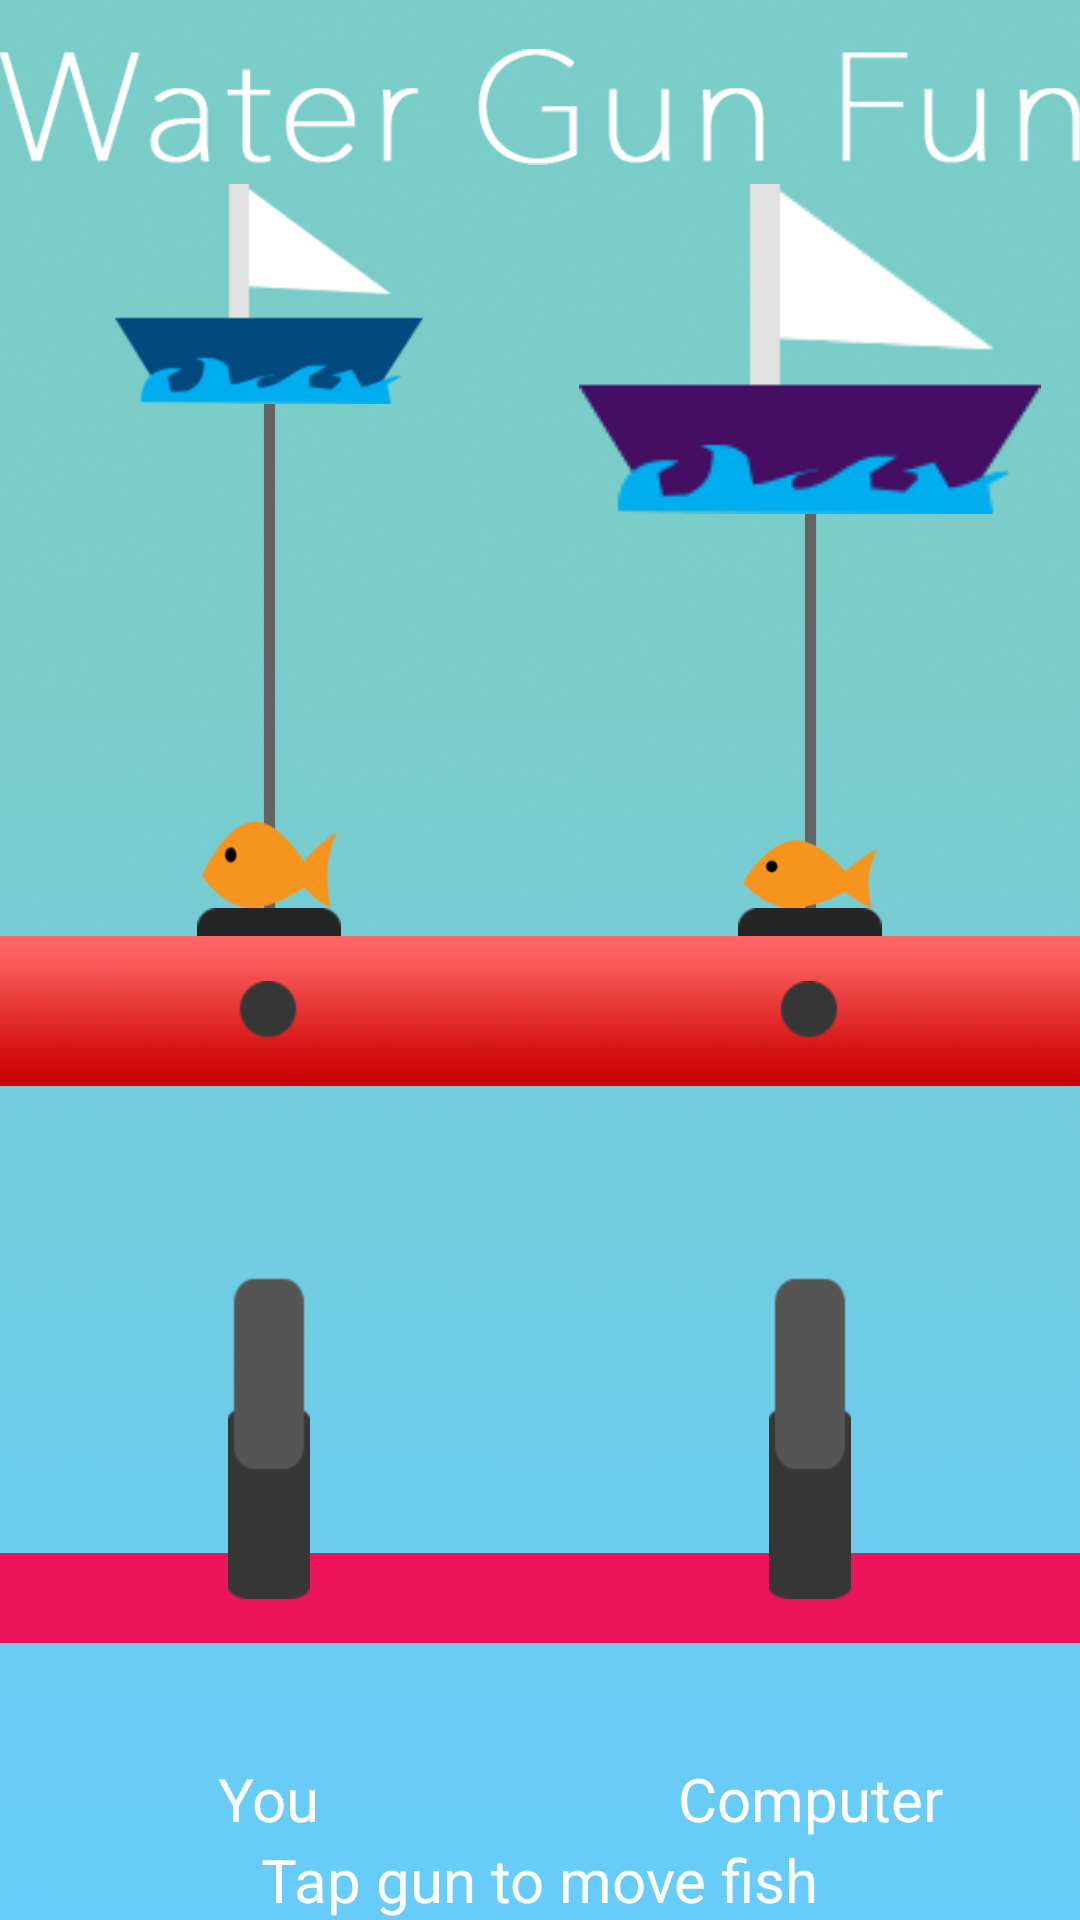

Reconstruct the res/layout file that produces this screen, plus the resources it refers to.
<!-- AndroidManifest.xml: application theme AppTheme -->
<!-- res/layout/activity_watergunrace.xml -->
<RelativeLayout xmlns:android="http://schemas.android.com/apk/res/android"
    xmlns:tools="http://schemas.android.com/tools" android:layout_width="match_parent"
    android:layout_height="match_parent" android:paddingLeft="@dimen/activity_horizontal_margin"
    android:paddingRight="@dimen/activity_horizontal_margin"
    android:paddingTop="@dimen/activity_vertical_margin"
    android:paddingBottom="@dimen/activity_vertical_margin"
    tools:context="com.awesomeness.christine.ec327project.watergunrace"
    android:background="@drawable/background">

    <ImageView
        android:layout_width="wrap_content"
        android:layout_height="wrap_content"
        android:id="@+id/racetitle"
        android:layout_alignParentTop="true"
        android:layout_centerHorizontal="true"
        android:layout_marginTop="10dp"
        android:src="@drawable/waterrace" />

    <RelativeLayout
        android:layout_width="fill_parent"
        android:layout_height="wrap_content"
        android:layout_centerHorizontal="true"
        android:layout_below="@+id/racetitle"
        android:layout_above="@+id/raceinstructions">

        <TextView
            android:layout_width="wrap_content"
            android:layout_height="wrap_content"
            android:id="@+id/waterlayout1"
            android:layout_alignParentTop="true"
            android:layout_centerHorizontal="true" />

        <RelativeLayout
            android:layout_width="fill_parent"
            android:layout_height="wrap_content"
            android:layout_toLeftOf="@+id/waterlayout1"
            android:layout_toStartOf="@+id/waterlayout1"
            android:layout_alignParentTop="true"
            android:id="@+id/leftwater"
            android:layout_alignParentBottom="true">

            <ImageView
                android:layout_width="wrap_content"
                android:layout_height="wrap_content"
                android:id="@+id/boatone"
                android:layout_alignParentTop="true"
                android:layout_centerHorizontal="true"
                android:src="@drawable/waterraceboat" />

            <ImageView
                android:layout_width="wrap_content"
                android:layout_height="wrap_content"
                android:id="@+id/rightbase"
                android:src="@drawable/waterracebase"
                android:layout_above="@+id/baseone"
                android:layout_centerHorizontal="true" />

            <ImageView
                android:layout_width="45dp"
                android:layout_height="wrap_content"
                android:id="@+id/p1fish"
                android:layout_centerHorizontal="true"
                android:layout_above="@+id/rightbase"
                android:layout_below="@+id/boatone"
                android:background="@drawable/fone" />

            <ImageView
                android:layout_width="match_parent"
                android:layout_height="50dp"
                android:id="@+id/baseone"
                android:background="@drawable/racebooth"
                android:layout_centerVertical="true"
                android:layout_alignParentLeft="true"
                android:layout_alignParentStart="true" />

            <ImageView
                android:layout_width="match_parent"
                android:layout_height="30dp"
                android:id="@+id/gunbaseleft"
                android:background="@drawable/watergunstand"
                android:layout_alignBottom="@+id/watergunbutton"
                android:layout_alignParentLeft="true"
                android:layout_alignParentStart="true"
                android:layout_marginBottom="-15dp"/>

            

            <ImageButton
                android:layout_width="wrap_content"
                android:layout_height="wrap_content"
                android:id="@+id/watergunbutton"
                android:src="@drawable/watergun"
                android:background="@null"
                android:layout_below="@+id/rightbase"
                android:layout_centerHorizontal="true"
                android:layout_marginTop="15dp"
                android:clickable="true" />

            <TextView
                android:layout_width="wrap_content"
                android:layout_height="wrap_content"
                android:text="You"
                android:id="@+id/playerrace"
                android:layout_alignParentBottom="true"
                android:layout_centerHorizontal="true"
                android:textSize="20sp"
                android:typeface="normal"
                android:textColor="#FFFFFF" />

            <RelativeLayout
                android:layout_width="fill_parent"
                android:layout_height="fill_parent"
                android:layout_above="@+id/rightbase"
                android:layout_centerHorizontal="true"
                android:layout_below="@+id/boatone"
                android:id="@+id/grid1">

                

                

            </RelativeLayout>
        </RelativeLayout>

        <RelativeLayout
            android:layout_width="fill_parent"
            android:layout_height="wrap_content"
            android:layout_alignParentTop="true"
            android:layout_toRightOf="@+id/waterlayout1"
            android:layout_toEndOf="@+id/waterlayout1"
            android:id="@+id/rightwater"
            android:layout_alignParentBottom="true">

            <ImageView
                android:layout_width="wrap_content"
                android:layout_height="wrap_content"
                android:id="@+id/boattwo"
                android:layout_alignParentTop="true"
                android:layout_centerHorizontal="true"
                android:src="@drawable/waterraceboattwo" />

            <ImageView
                android:layout_width="wrap_content"
                android:layout_height="wrap_content"
                android:id="@+id/leftbase"
                android:src="@drawable/waterracebase"
                android:layout_above="@+id/basetwo"
                android:layout_centerHorizontal="true" />

            <ImageView
                android:layout_width="45dp"
                android:layout_height="wrap_content"
                android:id="@+id/p2fish"
                android:layout_centerHorizontal="true"
                android:layout_above="@+id/leftbase"
                android:layout_below="@+id/boattwo"
                android:background="@drawable/fone" />

            <ImageView
                android:layout_width="match_parent"
                android:layout_height="50dp"
                android:id="@+id/basetwo"
                android:background="@drawable/racebooth"
                android:layout_centerVertical="true"
                android:layout_alignParentLeft="true"
                android:layout_alignParentStart="true" />

            <ImageView
                android:layout_width="match_parent"
                android:layout_height="30dp"
                android:id="@+id/gunbaseright"
                android:background="@drawable/watergunstand"
                android:layout_alignBottom="@+id/waterguncomputer"
                android:layout_alignParentLeft="true"
                android:layout_alignParentStart="true"
                android:layout_marginBottom="-15dp"/>

            <ImageButton
                android:layout_width="wrap_content"
                android:layout_height="wrap_content"
                android:id="@+id/waterguncomputer"
                android:src="@drawable/watergun"
                android:background="@null"
                android:layout_below="@+id/leftbase"
                android:layout_centerHorizontal="true"
                android:layout_marginTop="15dp"/>

            

            

            <TextView
                android:layout_width="wrap_content"
                android:layout_height="wrap_content"
                android:text="Computer"
                android:id="@+id/computerace"
                android:layout_alignParentBottom="true"
                android:layout_centerHorizontal="true"
                android:textSize="20sp"
                android:textColor="#FFFFFF"
                android:typeface="normal" />

        </RelativeLayout>

    </RelativeLayout>

    <TextView
        android:layout_width="wrap_content"
        android:layout_height="wrap_content"
        android:text="Tap gun to move fish"
        android:id="@+id/raceinstructions"
        android:layout_alignParentBottom="true"
        android:layout_centerHorizontal="true"
        android:textColor="#FFFFFF"
        android:textSize="20sp" />

    <TextView
        android:layout_width="wrap_content"
        android:layout_height="wrap_content"
        android:textAppearance="?android:attr/textAppearanceLarge"
        android:text=" "
        android:id="@+id/readysetgo"
        android:layout_centerInParent="true"
        android:textSize="50sp"
        android:visibility="visible"
        android:textColor="#FFFFFF" />

    <Button
        android:layout_width="wrap_content"
        android:layout_height="wrap_content"
        android:text="Replay?"
        android:id="@+id/replay"
        android:layout_centerInParent="true"
        android:layout_below="@+id/readysetgo"
        android:visibility="invisible"
        android:onClick="onClick" />

</RelativeLayout>
<!-- resources referenced by this layout -->
<resources>
  <!-- drawable background: png bitmap (drawable, 652294 bytes) -->
  <!-- drawable fone: png bitmap (drawable, 5339 bytes) -->
  <!-- drawable racebooth: png bitmap (drawable, 40119 bytes) -->
  <!-- drawable watergun: png bitmap (drawable-hdpi, 3961 bytes) -->
  <!-- drawable watergunstand: png bitmap (drawable-hdpi, 3161 bytes) -->
  <!-- drawable waterrace: png bitmap (drawable-hdpi, 7736 bytes) -->
  <!-- drawable waterracebase: png bitmap (drawable-hdpi, 2967 bytes) -->
  <!-- drawable waterraceboat: png bitmap (drawable-hdpi, 5239 bytes) -->
  <!-- drawable waterraceboattwo: png bitmap (drawable, 5819 bytes) -->
  <style name="AppTheme" parent="@style/Theme.AppCompat.Light.NoActionBar">
          
      </style>
</resources>
